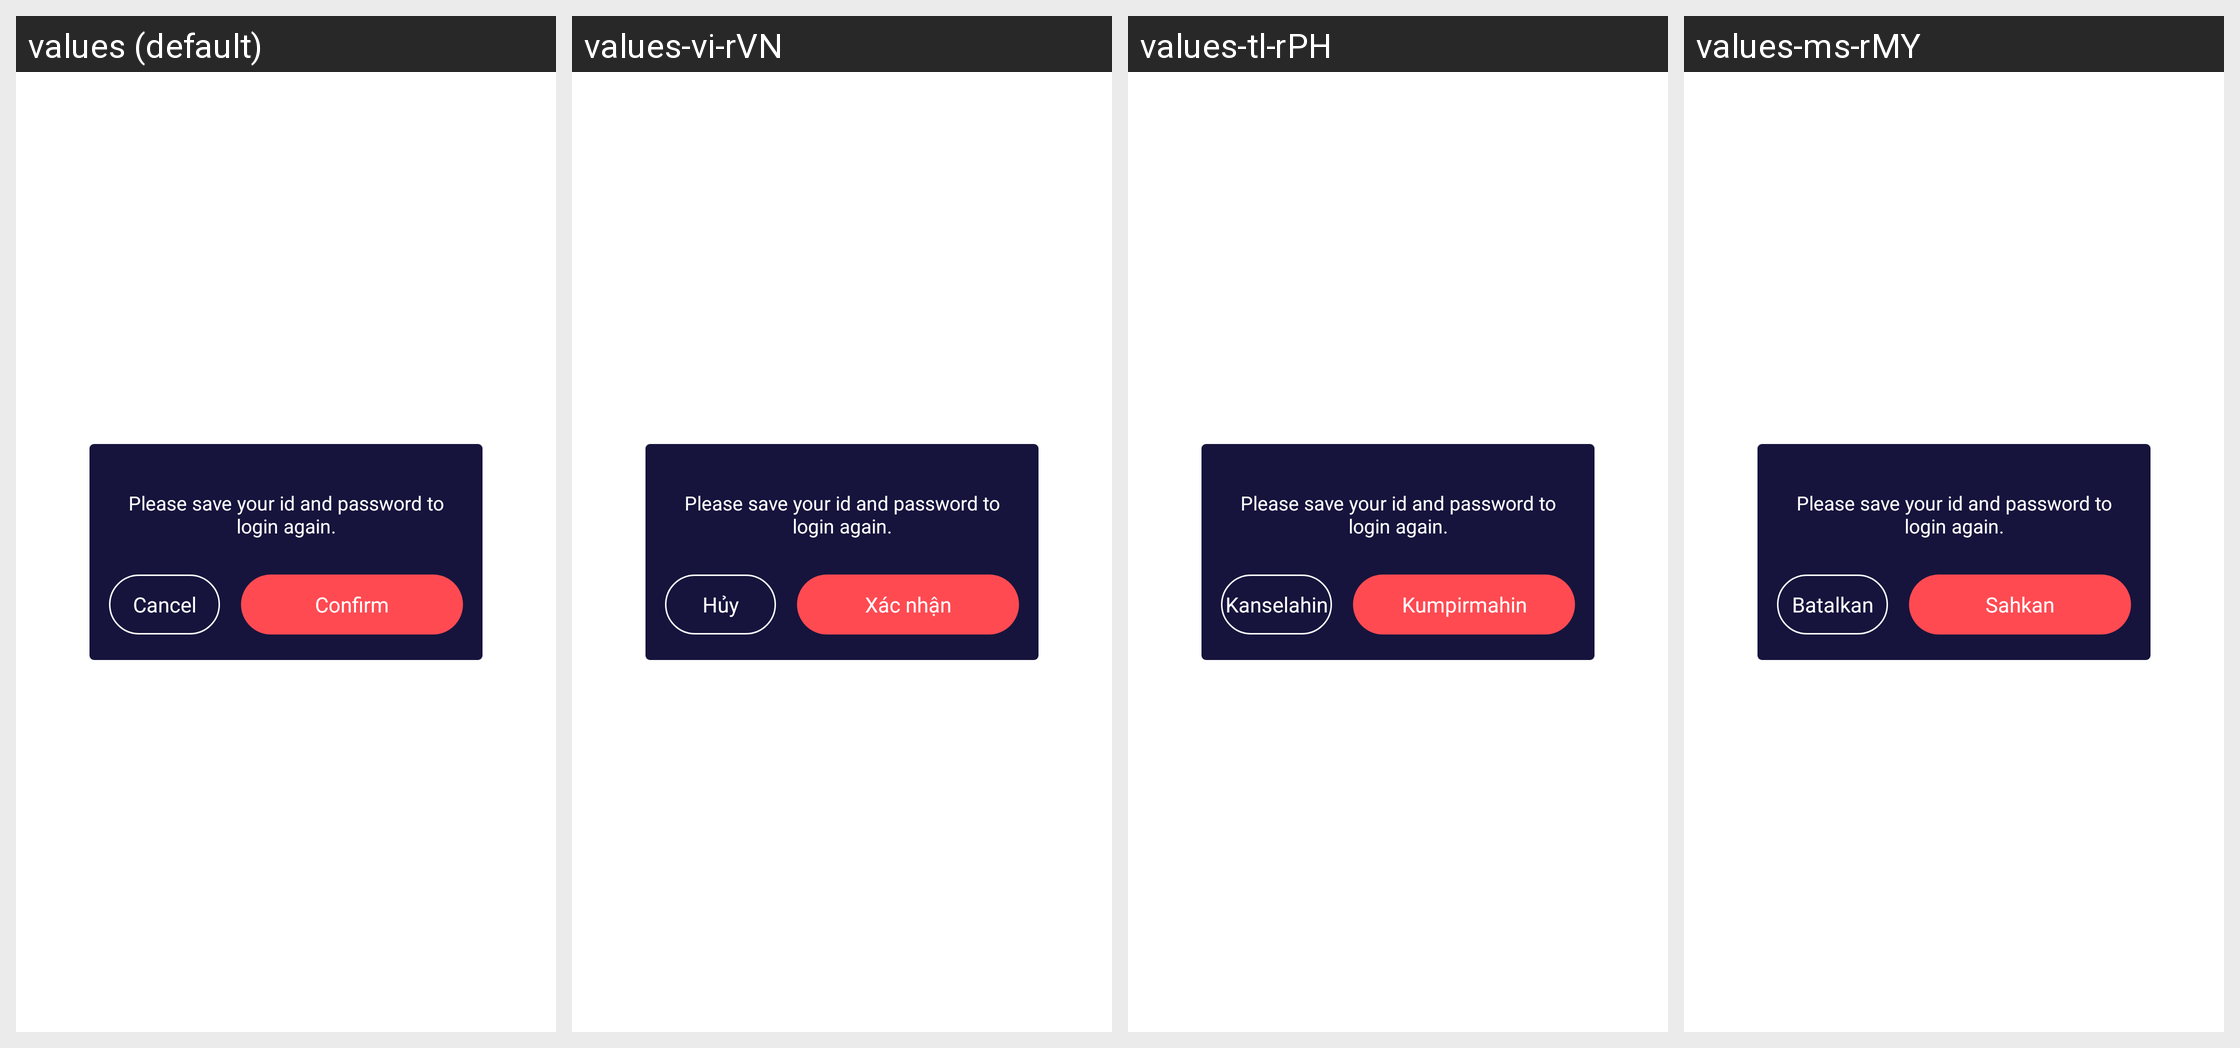

The same Android screen rendered under several of its app's locales, left to right. List the strings drawn on it with the default value and each locale's translation.
Android screen res/layout/pop_confirm.xml rendered under 4 locales, left to right: values (default), values-vi-rVN, values-tl-rPH, values-ms-rMY. Device: Nexus 5 (rendered at 1080×1920; each locale shown at half size, 540×960, under a caption strip naming it); theme Theme.MaterialComponents.DayNight.NoActionBar.
Other locales in the repository, not shown: values-ar, values-hi, values-in-rID, values-th-rTH, values-tr-rTR.
Strings drawn on this screen, with the default value and each locale's value (text and hints the layout hard-codes, and strings that could not be matched under every locale, appear in the picture but are not listed):

lockchat_cancel
  values: Cancel
  values-vi-rVN: Hủy
  values-tl-rPH: Kanselahin
  values-ms-rMY: Batalkan

lockchat_ok
  values: Confirm
  values-vi-rVN: Xác nhận
  values-tl-rPH: Kumpirmahin
  values-ms-rMY: Sahkan
